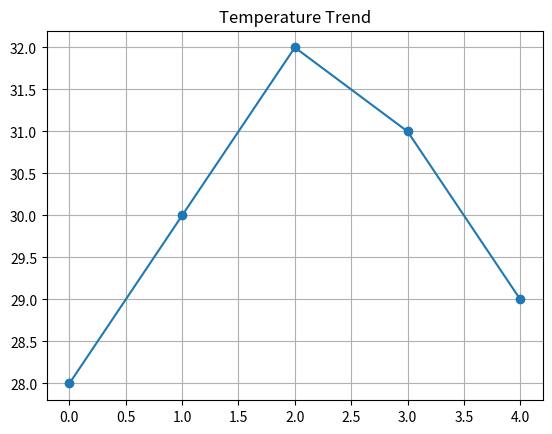

Write Python code to recreate this figure.
import numpy as np
import pandas as pd
import matplotlib.pyplot as plt

temps=np.array([28,30,32,31,29])

temp_series=pd.Series(temps)
print(temp_series)

plt.plot(temp_series,marker='o')
plt.title("Temperature Trend")
plt.grid()
plt.show()
